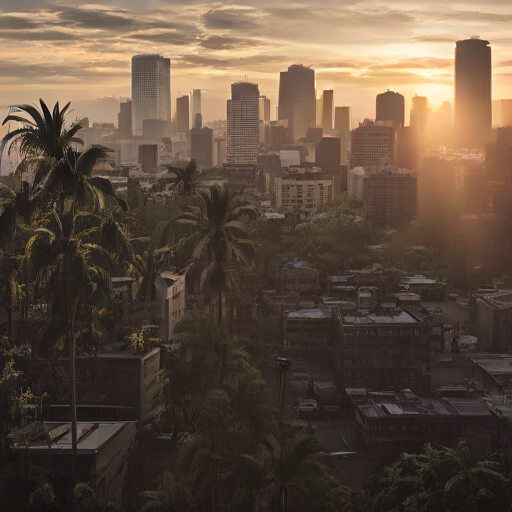
Generation parameters embedded in this image by ComfyUI (PNG 'prompt' text chunk: the API-format workflow graph, JSON):
{"5":{"inputs":{"width":512,"height":512,"batch_size":1},"class_type":"EmptyLatentImage"},"6":{"inputs":{"text":"Urban jungle at sunrise","clip":["20",1]},"class_type":"CLIPTextEncode"},"7":{"inputs":{"text":"text, watermark","clip":["20",1]},"class_type":"CLIPTextEncode"},"8":{"inputs":{"samples":["13",0],"vae":["20",2]},"class_type":"VAEDecode"},"13":{"inputs":{"add_noise":true,"noise_seed":0,"cfg":1.0,"model":["20",0],"positive":["6",0],"negative":["7",0],"sampler":["14",0],"sigmas":["22",0],"latent_image":["5",0]},"class_type":"SamplerCustom"},"14":{"inputs":{"sampler_name":"euler_ancestral"},"class_type":"KSamplerSelect"},"20":{"inputs":{"ckpt_name":"sd_xl_turbo_1.0_fp16.safetensors"},"class_type":"CheckpointLoaderSimple"},"22":{"inputs":{"steps":1,"model":["20",0]},"class_type":"SDTurboScheduler"},"25":{"inputs":{"images":["8",0]},"class_type":"PreviewImage"},"27":{"inputs":{"filename_prefix":"Urban jungle at sunrise","images":["8",0]},"class_type":"SaveImage"}}